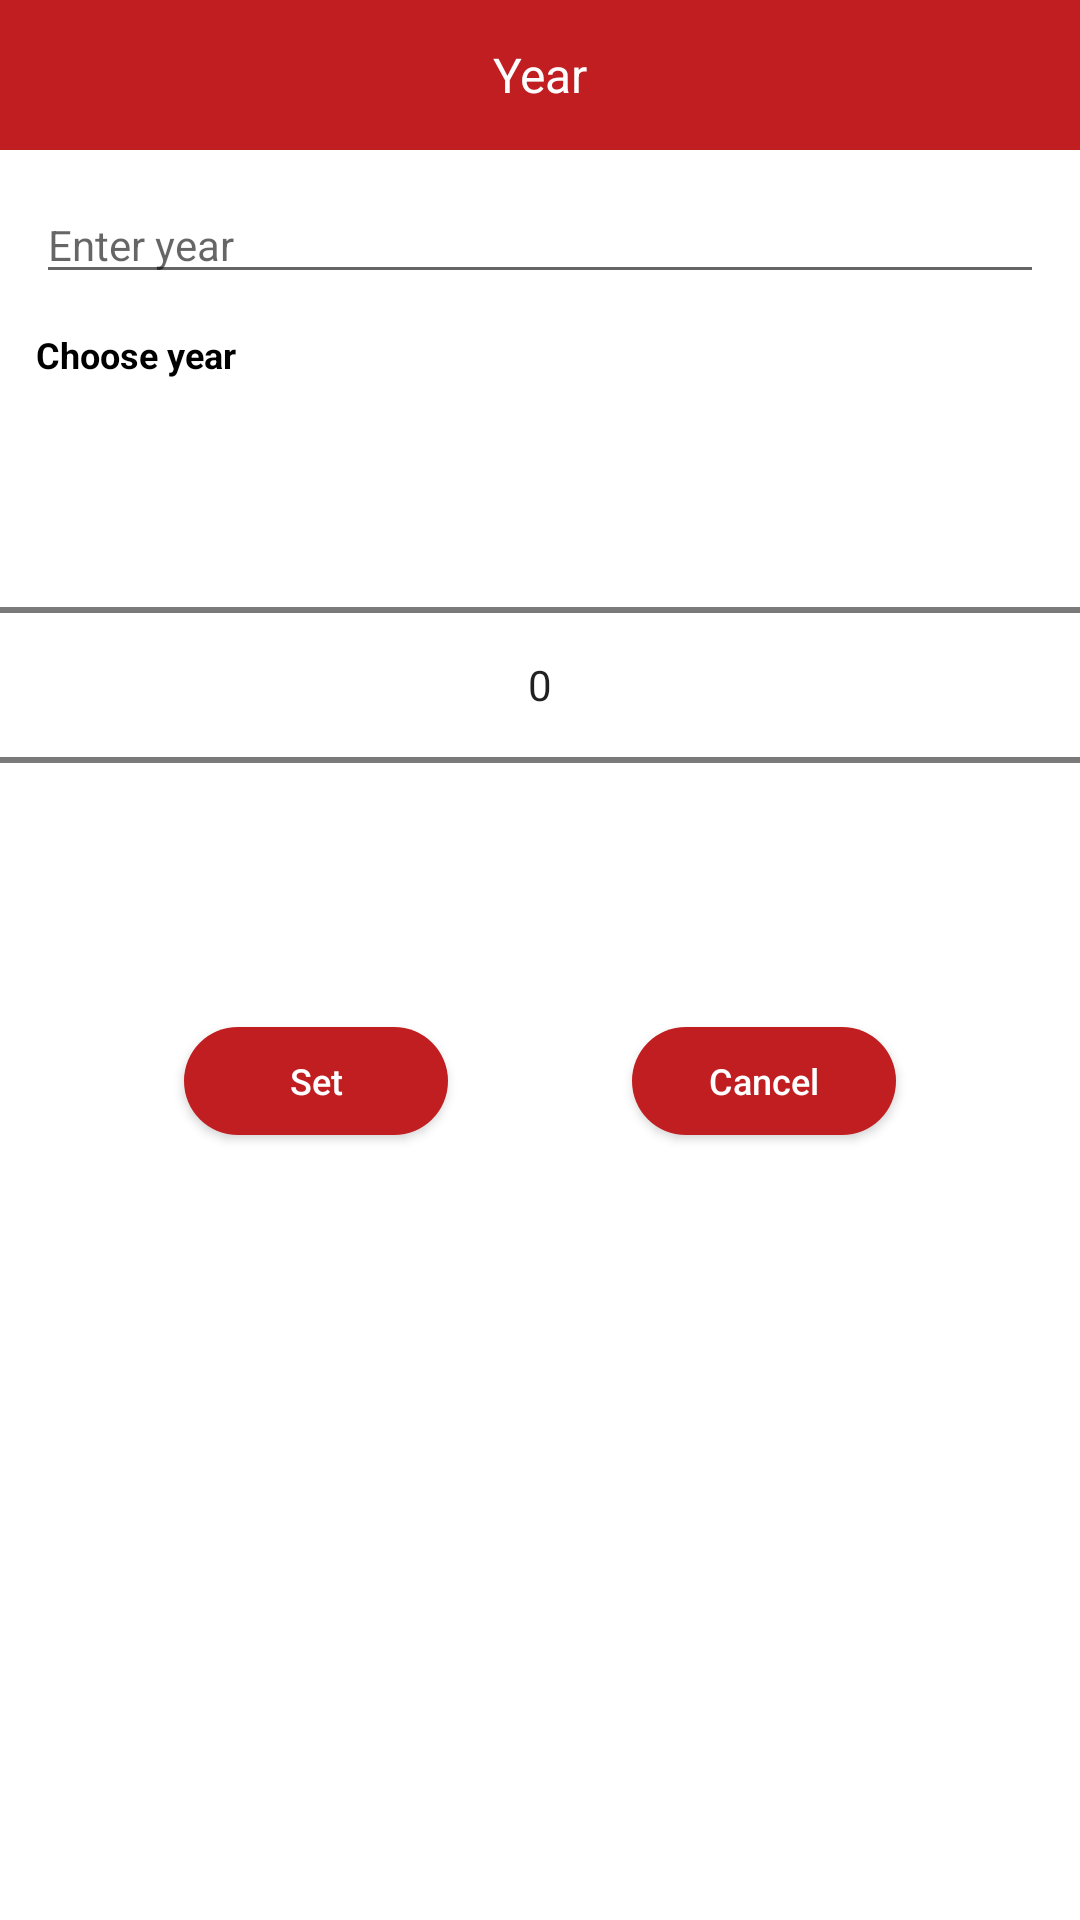

Android layout source for this screen:
<!-- AndroidManifest.xml: application theme Theme.Comik -->
<!-- res/layout/dialog_fitler_year.xml -->
<?xml version="1.0" encoding="utf-8"?>
<androidx.constraintlayout.widget.ConstraintLayout xmlns:android="http://schemas.android.com/apk/res/android"
    xmlns:app="http://schemas.android.com/apk/res-auto"
    android:layout_width="@dimen/dp_250"
    android:layout_height="wrap_content"
    android:background="@android:color/white"
    android:paddingBottom="@dimen/dp_36">

    <TextView
        android:id="@+id/textTitle"
        android:layout_width="0dp"
        android:layout_height="@dimen/dp_50"
        android:background="@color/color_thunder_bird"
        android:gravity="center"
        android:text="@string/text_search"
        android:textColor="@android:color/white"
        android:textSize="@dimen/sp_16"
        app:layout_constraintEnd_toEndOf="parent"
        app:layout_constraintStart_toStartOf="parent"
        app:layout_constraintTop_toTopOf="parent" />

    <EditText
        android:id="@+id/editTextChooseYear"
        android:layout_width="0dp"
        android:layout_height="wrap_content"
        android:layout_margin="@dimen/dp_12"
        android:layout_marginTop="@dimen/dp_12"
        android:autofillHints="@string/text_hint_search"
        android:hint="@string/text_hint_search"
        android:inputType="number"
        android:textSize="@dimen/sp_14"
        app:layout_constraintEnd_toEndOf="parent"
        app:layout_constraintStart_toStartOf="parent"
        app:layout_constraintTop_toBottomOf="@+id/textTitle" />

    <TextView
        android:id="@+id/textChooseYear"
        android:layout_width="0dp"
        android:layout_height="wrap_content"
        android:layout_marginStart="@dimen/dp_12"
        android:layout_marginTop="@dimen/dp_12"
        android:text="@string/text_choose_year"
        android:textColor="@android:color/black"
        android:textSize="@dimen/sp_12"
        android:textStyle="bold"
        app:layout_constraintEnd_toEndOf="parent"
        app:layout_constraintStart_toStartOf="parent"
        app:layout_constraintTop_toBottomOf="@+id/editTextChooseYear" />

    <NumberPicker
        android:id="@+id/numberPickerYear"
        android:layout_width="0dp"
        android:layout_height="wrap_content"
        android:layout_marginTop="@dimen/dp_12"
        app:layout_constraintEnd_toEndOf="parent"
        app:layout_constraintStart_toStartOf="parent"
        app:layout_constraintTop_toBottomOf="@+id/textChooseYear" />

    <Button
        android:id="@+id/buttonSet"
        android:layout_width="wrap_content"
        android:layout_height="@dimen/dp_36"
        android:layout_marginTop="@dimen/dp_24"
        android:background="@drawable/bg_red_radius_24"
        android:text="@string/action_set"
        android:textAllCaps="false"
        android:textColor="@android:color/white"
        android:textSize="@dimen/sp_12"
        app:layout_constraintEnd_toStartOf="@+id/buttonCancel"
        app:layout_constraintStart_toStartOf="parent"
        app:layout_constraintTop_toBottomOf="@+id/numberPickerYear" />

    <Button
        android:id="@+id/buttonCancel"
        android:layout_width="wrap_content"
        android:layout_height="@dimen/dp_36"
        android:layout_marginTop="@dimen/dp_24"
        android:background="@drawable/bg_red_radius_24"
        android:text="@string/action_cancel"
        android:textAllCaps="false"
        android:textColor="@android:color/white"
        android:textSize="@dimen/sp_12"
        app:layout_constraintEnd_toEndOf="parent"
        app:layout_constraintStart_toEndOf="@+id/buttonSet"
        app:layout_constraintTop_toBottomOf="@+id/numberPickerYear" />
</androidx.constraintlayout.widget.ConstraintLayout>
<!-- resources referenced by this layout -->
<resources>
  <color name="color_thunder_bird">#C01E21</color>
  <dimen name="dp_12">12dp</dimen>
  <dimen name="dp_24">24dp</dimen>
  <dimen name="dp_250">250dp</dimen>
  <dimen name="dp_36">36dp</dimen>
  <dimen name="dp_50">50dp</dimen>
  <dimen name="sp_12">12sp</dimen>
  <dimen name="sp_14">14sp</dimen>
  <dimen name="sp_16">16sp</dimen>
  <!-- drawable bg_red_radius_24 (drawable) -->
  <?xml version="1.0" encoding="utf-8"?>
  <shape xmlns:android="http://schemas.android.com/apk/res/android"
      android:shape="rectangle">
      <solid android:color="@color/color_thunder_bird" />
      <corners android:radius="@dimen/dp_24" />
  </shape>
  <string name="action_cancel">Cancel</string>
  <string name="action_set">Set</string>
  <string name="text_choose_year">Choose year</string>
  <string name="text_hint_search">Enter year</string>
  <string name="text_search">Year</string>
  <style name="Theme.Comik" parent="Theme.AppCompat.Light.NoActionBar">
          <item name="android:windowBackground">@android:color/white</item>
          <item name="colorPrimary">@color/purple_500</item>
          <item name="colorPrimaryVariant">@color/purple_700</item>
          <item name="colorOnPrimary">@android:color/white</item>
          <item name="colorSecondary">@color/teal_200</item>
          <item name="colorSecondaryVariant">@color/teal_700</item>
          <item name="colorOnSecondary">@android:color/black</item>
          <item name="android:statusBarColor" tools:targetApi="l">?attr/colorPrimaryVariant</item>
          <item name="textBold">@color/color_mine_shaft</item>
          <item name="textNormal">@color/color_river_bed</item>
          <item name="backgroundBottom">@color/color_silver</item>
          <item name="backgroundView">@android:color/white</item>
          <item name="backColor">@android:color/black</item>
      </style>
  <color name="purple_500">#FF6200EE</color>
  <color name="purple_700">#FF3700B3</color>
  <color name="teal_200">#FF03DAC5</color>
  <color name="teal_700">#FF018786</color>
  <color name="color_mine_shaft">#222222</color>
  <color name="color_river_bed">#47525E</color>
  <color name="color_silver">#c5c5c5</color>
</resources>
